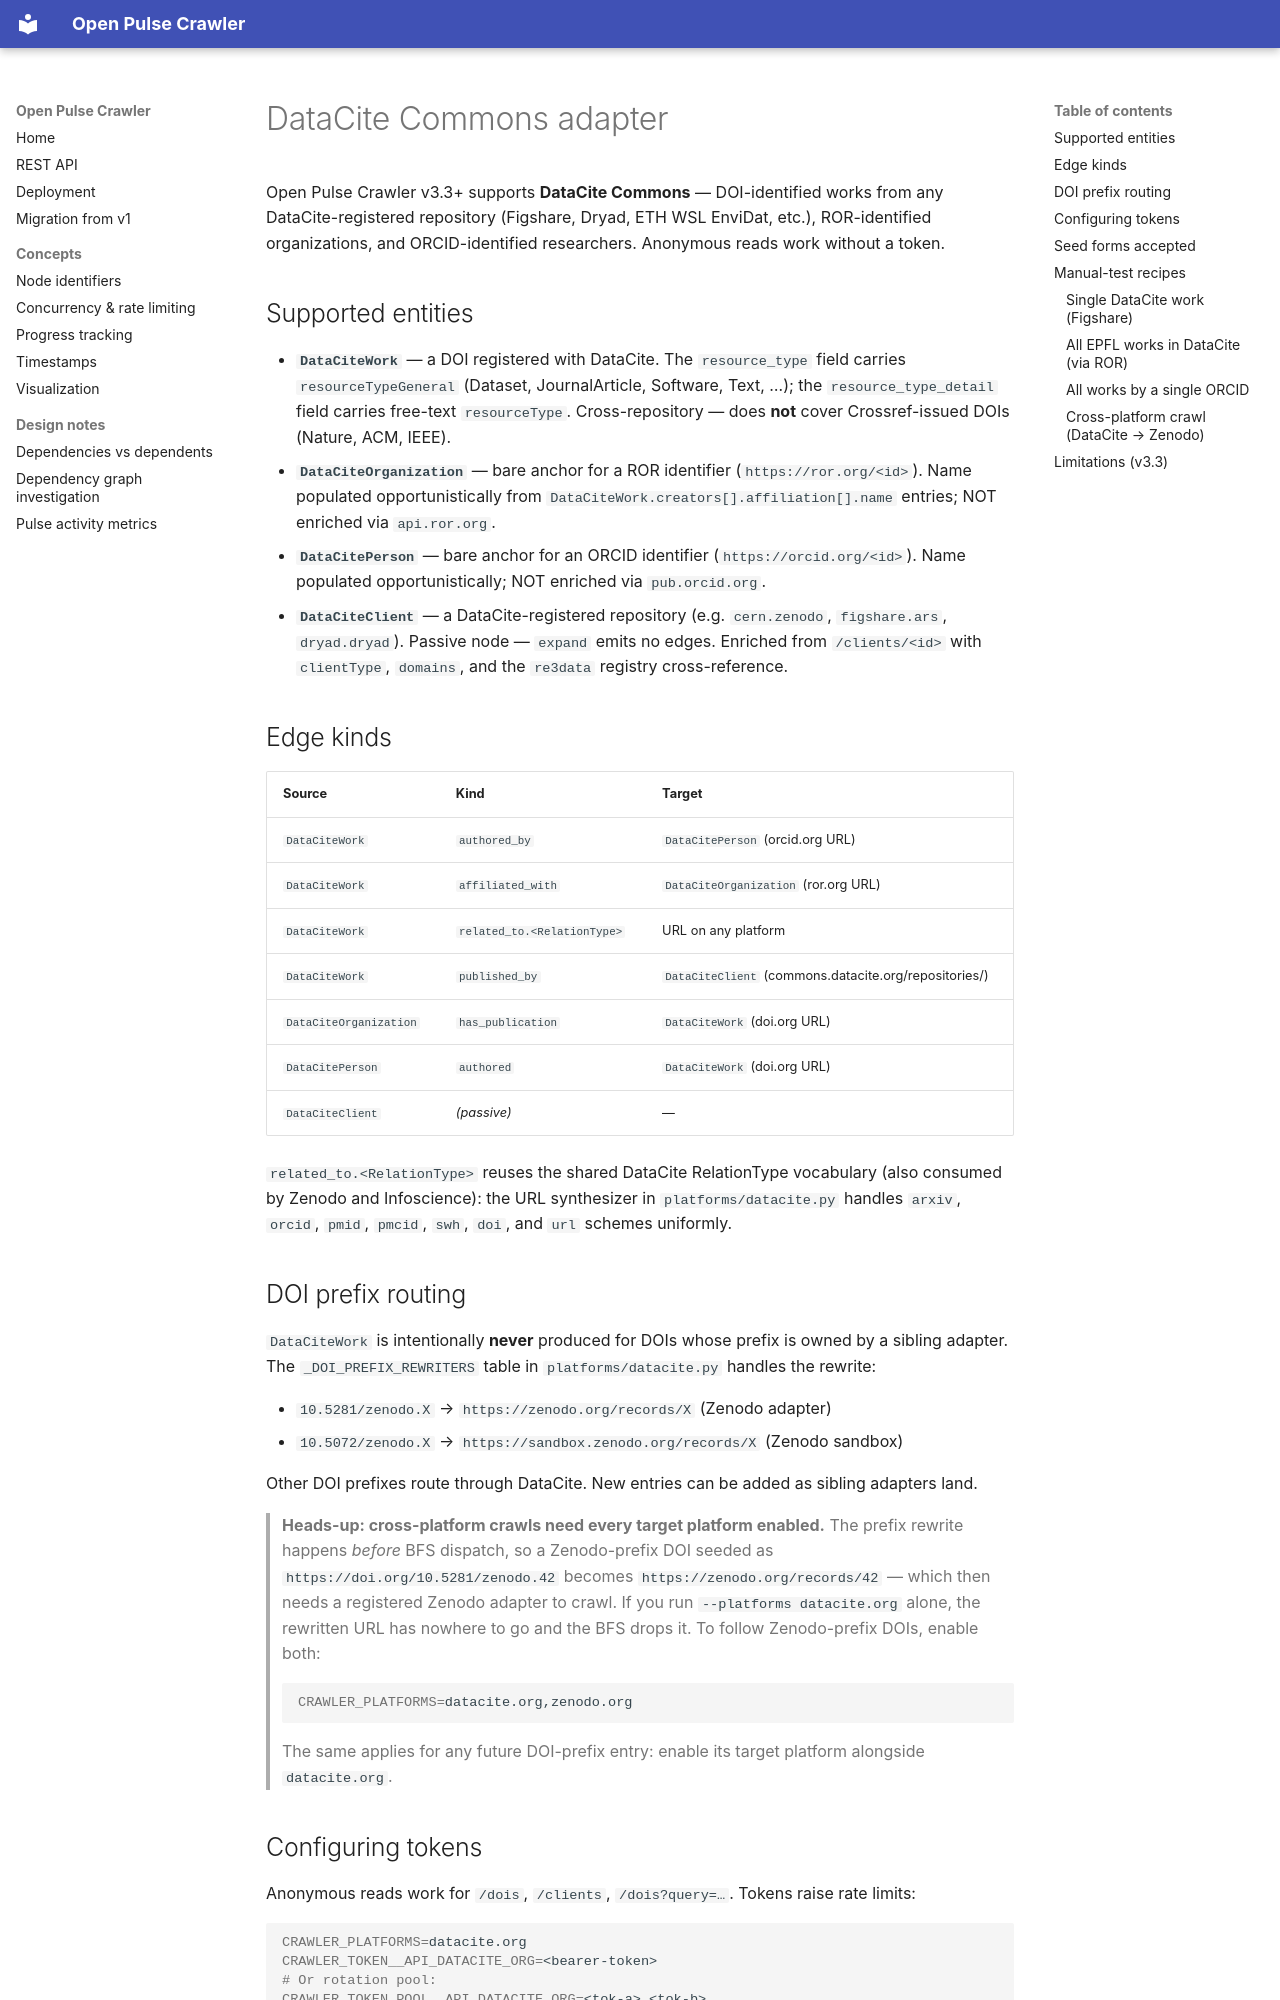

repository: sdsc-ordes/open-pulse-crawler · page: DATACITE/index.html · generator: mkdocs

# DataCite Commons adapter

Open Pulse Crawler v3.3+ supports **DataCite Commons** —
DOI-identified works from any DataCite-registered repository (Figshare,
Dryad, ETH WSL EnviDat, etc.), ROR-identified organizations, and
ORCID-identified researchers. Anonymous reads work without a token.

## Supported entities

- **`DataCiteWork`** — a DOI registered with DataCite. The `resource_type`
  field carries `resourceTypeGeneral` (Dataset, JournalArticle, Software,
  Text, …); the `resource_type_detail` field carries free-text
  `resourceType`. Cross-repository — does **not** cover Crossref-issued
  DOIs (Nature, ACM, IEEE).
- **`DataCiteOrganization`** — bare anchor for a ROR identifier
  (`https://ror.org/<id>`). Name populated opportunistically from
  `DataCiteWork.creators[].affiliation[].name` entries; NOT enriched via
  `api.ror.org`.
- **`DataCitePerson`** — bare anchor for an ORCID identifier
  (`https://orcid.org/<id>`). Name populated opportunistically; NOT
  enriched via `pub.orcid.org`.
- **`DataCiteClient`** — a DataCite-registered repository (e.g.
  `cern.zenodo`, `figshare.ars`, `dryad.dryad`). Passive node — `expand`
  emits no edges. Enriched from `/clients/<id>` with `clientType`,
  `domains`, and the `re3data` registry cross-reference.

## Edge kinds

| Source | Kind | Target |
|---|---|---|
| `DataCiteWork` | `authored_by` | `DataCitePerson` (orcid.org URL) |
| `DataCiteWork` | `affiliated_with` | `DataCiteOrganization` (ror.org URL) |
| `DataCiteWork` | `related_to.<RelationType>` | URL on any platform |
| `DataCiteWork` | `published_by` | `DataCiteClient` (commons.datacite.org/repositories/<id>) |
| `DataCiteOrganization` | `has_publication` | `DataCiteWork` (doi.org URL) |
| `DataCitePerson` | `authored` | `DataCiteWork` (doi.org URL) |
| `DataCiteClient` | *(passive)* | — |

`related_to.<RelationType>` reuses the shared DataCite RelationType
vocabulary (also consumed by Zenodo and Infoscience): the URL
synthesizer in `platforms/datacite.py` handles `arxiv`, `orcid`, `pmid`,
`pmcid`, `swh`, `doi`, and `url` schemes uniformly.

## DOI prefix routing

`DataCiteWork` is intentionally **never** produced for DOIs whose prefix
is owned by a sibling adapter. The `_DOI_PREFIX_REWRITERS` table in
`platforms/datacite.py` handles the rewrite:

- `10.5281/zenodo.X` → `https://zenodo.org/records/X` (Zenodo adapter)
- `10.5072/zenodo.X` → `https://sandbox.zenodo.org/records/X` (Zenodo sandbox)

Other DOI prefixes route through DataCite. New entries can be added as
sibling adapters land.

> **Heads-up: cross-platform crawls need every target platform enabled.**
> The prefix rewrite happens *before* BFS dispatch, so a Zenodo-prefix DOI
> seeded as `https://doi.org/10.5281/zenodo.42` becomes
> `https://zenodo.org/records/42` — which then needs a registered Zenodo
> adapter to crawl. If you run `--platforms datacite.org` alone, the
> rewritten URL has nowhere to go and the BFS drops it. To follow
> Zenodo-prefix DOIs, enable both:
>
> ```bash
> CRAWLER_PLATFORMS=datacite.org,zenodo.org
> ```
>
> The same applies for any future DOI-prefix entry: enable its target
> platform alongside `datacite.org`.
